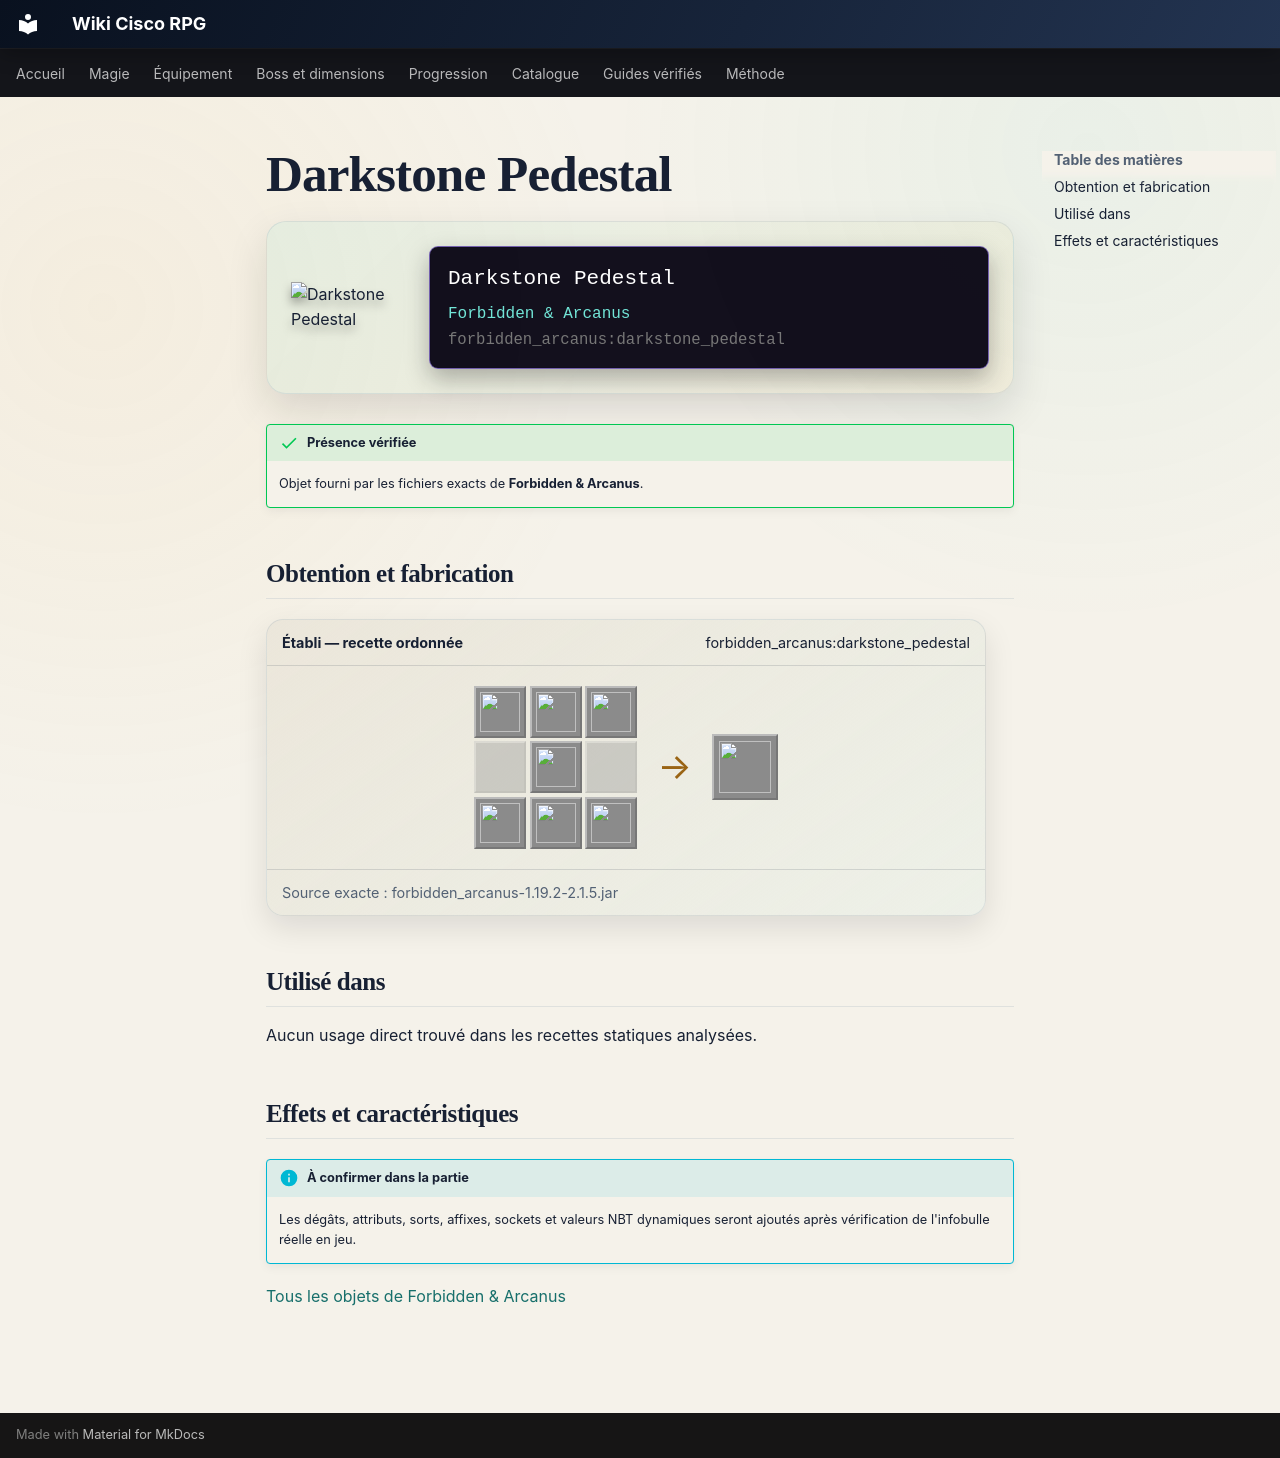

repository: Kloups-Dev/wiki-cisco-rpg · page: catalogue/objets/forbidden_arcanus/darkstone_pedestal/index.html · generator: mkdocs

# Darkstone Pedestal

<div class="mc-item-showcase">
<img class="mc-item-icon" src="../../../../assets/generated/items/forbidden_arcanus/darkstone_pedestal.png" alt="Darkstone Pedestal">
<div class="mc-tooltip-card">
<div class="mc-tooltip-card__name">Darkstone Pedestal</div>
<div class="mc-tooltip-card__mod">Forbidden &amp; Arcanus</div>
<div class="mc-tooltip-card__id">forbidden_arcanus:darkstone_pedestal</div>
</div>
</div>

!!! success "Présence vérifiée"
    Objet fourni par les fichiers exacts de **Forbidden & Arcanus**.

## Obtention et fabrication

<div class="jei-recipe"><div class="jei-recipe__head"><strong>Établi — recette ordonnée</strong><span>forbidden_arcanus:darkstone_pedestal</span></div><div class="jei-recipe__body"><div class="jei-grid"><a class="jei-slot" href="../../../../catalogue/objets/forbidden_arcanus/arcane_polished_darkstone_slab/" title="Arcane Polished Darkstone Slab (forbidden_arcanus:arcane_polished_darkstone_slab)"><img src="../../../../assets/generated/items/forbidden_arcanus/arcane_polished_darkstone_slab.png" alt="" loading="lazy"></a><a class="jei-slot" href="../../../../catalogue/objets/forbidden_arcanus/arcane_polished_darkstone_slab/" title="Arcane Polished Darkstone Slab (forbidden_arcanus:arcane_polished_darkstone_slab)"><img src="../../../../assets/generated/items/forbidden_arcanus/arcane_polished_darkstone_slab.png" alt="" loading="lazy"></a><a class="jei-slot" href="../../../../catalogue/objets/forbidden_arcanus/arcane_polished_darkstone_slab/" title="Arcane Polished Darkstone Slab (forbidden_arcanus:arcane_polished_darkstone_slab)"><img src="../../../../assets/generated/items/forbidden_arcanus/arcane_polished_darkstone_slab.png" alt="" loading="lazy"></a><span class="jei-slot jei-slot--empty"></span><a class="jei-slot" href="../../../../catalogue/objets/forbidden_arcanus/arcane_polished_darkstone_pillar/" title="Arcane Polished Darkstone Pillar (forbidden_arcanus:arcane_polished_darkstone_pillar)"><img src="../../../../assets/generated/items/forbidden_arcanus/arcane_polished_darkstone_pillar.png" alt="" loading="lazy"></a><span class="jei-slot jei-slot--empty"></span><a class="jei-slot" href="../../../../catalogue/objets/forbidden_arcanus/polished_darkstone/" title="Polished Darkstone (forbidden_arcanus:polished_darkstone)"><img src="../../../../assets/generated/items/forbidden_arcanus/polished_darkstone.png" alt="" loading="lazy"></a><a class="jei-slot" href="../../../../catalogue/objets/forbidden_arcanus/polished_darkstone/" title="Polished Darkstone (forbidden_arcanus:polished_darkstone)"><img src="../../../../assets/generated/items/forbidden_arcanus/polished_darkstone.png" alt="" loading="lazy"></a><a class="jei-slot" href="../../../../catalogue/objets/forbidden_arcanus/polished_darkstone/" title="Polished Darkstone (forbidden_arcanus:polished_darkstone)"><img src="../../../../assets/generated/items/forbidden_arcanus/polished_darkstone.png" alt="" loading="lazy"></a></div><span class="jei-arrow">→</span><span class="jei-slot jei-slot--result"><img src="../../../../assets/generated/items/forbidden_arcanus/darkstone_pedestal.png" alt=""></span></div><div class="jei-recipe__source">Source exacte : forbidden_arcanus-1.19.2-2.1.5.jar</div></div>

## Utilisé dans

Aucun usage direct trouvé dans les recettes statiques analysées.

## Effets et caractéristiques

!!! info "À confirmer dans la partie"
    Les dégâts, attributs, sorts, affixes, sockets et valeurs NBT dynamiques seront ajoutés après vérification de l'infobulle réelle en jeu.

[Tous les objets de Forbidden & Arcanus](../../../contenu/forbidden-arcanus.md)
